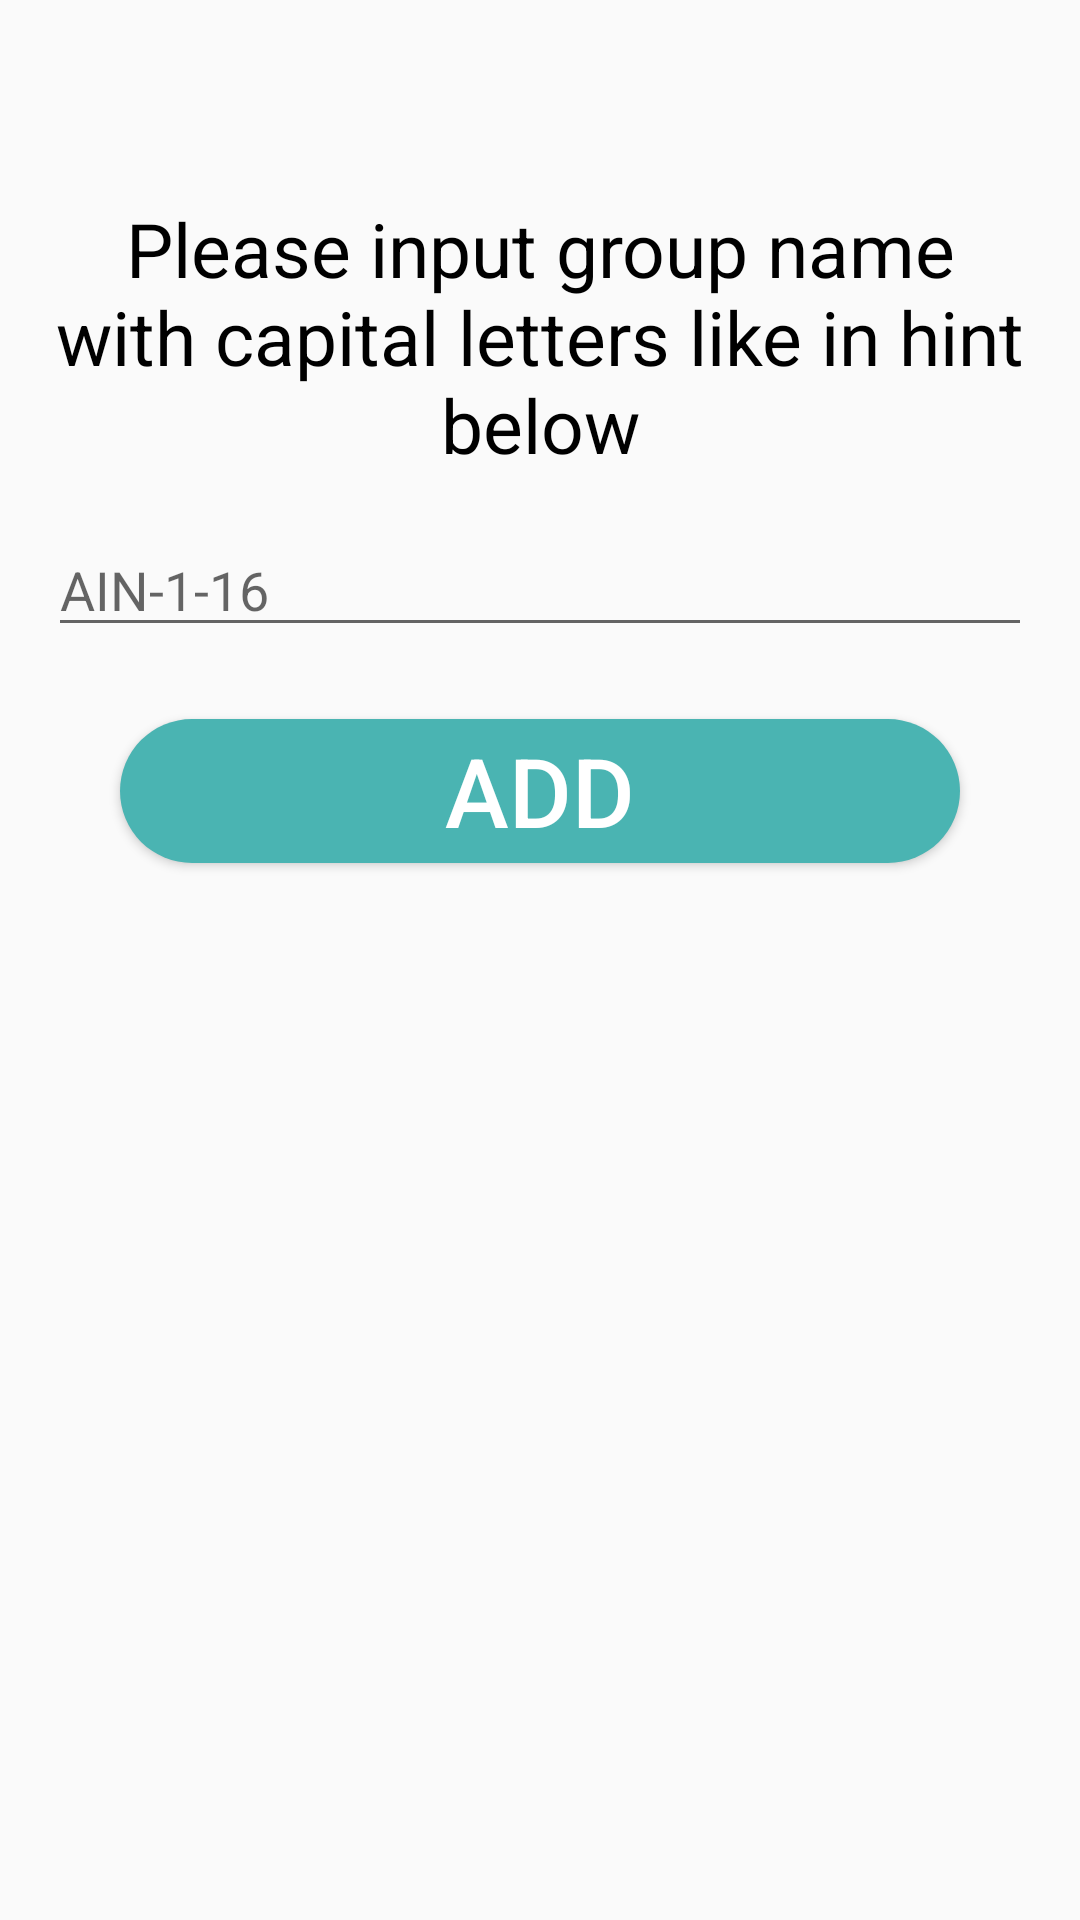

Android layout source for this screen:
<!-- AndroidManifest.xml: application theme AppTheme -->
<!-- res/layout/activity_add_group.xml -->
<?xml version="1.0" encoding="utf-8"?>
<androidx.constraintlayout.widget.ConstraintLayout xmlns:android="http://schemas.android.com/apk/res/android"
    xmlns:app="http://schemas.android.com/apk/res-auto"
    xmlns:tools="http://schemas.android.com/tools"
    android:layout_width="match_parent"
    android:layout_height="match_parent"
    android:padding="@dimen/padding_16"
    tools:context=".add.AddGroupActivity">

    <TextView
        android:id="@+id/groupText"
        android:layout_width="match_parent"
        android:layout_height="wrap_content"
        android:text="@string/groupText"
        android:textColor="@color/colorBlack"
        android:textSize="25dp"
        android:gravity="center"
        android:layout_marginTop="50dp"
        app:layout_constraintTop_toTopOf="parent"
        app:layout_constraintStart_toStartOf="parent"
        app:layout_constraintEnd_toEndOf="parent"/>

    <EditText
        android:id="@+id/etMondayGroupName"
        android:layout_width="match_parent"
        android:layout_height="wrap_content"
        android:hint="@string/defaultGroup"
        android:layout_marginTop="@dimen/padding_16"
        app:layout_constraintTop_toBottomOf="@id/groupText"
        app:layout_constraintStart_toStartOf="parent"
        app:layout_constraintEnd_toEndOf="parent"/>

    <ProgressBar
        android:id="@+id/addGroupMondayProgressBar"
        android:layout_width="wrap_content"
        android:layout_height="wrap_content"
        android:visibility="invisible"
        app:layout_constraintTop_toBottomOf="@id/groupText"
        app:layout_constraintBottom_toTopOf="@id/btnAddGroup"
        app:layout_constraintRight_toRightOf="parent"
        app:layout_constraintLeft_toLeftOf="parent"/>

    <Button
        android:id="@+id/btnAddGroup"
        android:layout_width="match_parent"
        android:layout_height="wrap_content"
        android:text="@string/add_btn"
        android:textSize="32dp"
        android:layout_margin="@dimen/margin_24"
        android:textColor="@color/colorWhite"
        android:layout_marginTop="@dimen/padding_16"
        android:onClick="onGroupMondayAdd"
        android:background="@drawable/btn_background"
        app:layout_constraintTop_toBottomOf="@+id/etMondayGroupName"
        app:layout_constraintStart_toStartOf="parent"
        app:layout_constraintEnd_toEndOf="parent"/>

</androidx.constraintlayout.widget.ConstraintLayout>
<!-- resources referenced by this layout -->
<resources>
  <color name="colorBlack">#000000</color>
  <color name="colorWhite">#ffffff</color>
  <dimen name="margin_24">24dp</dimen>
  <dimen name="padding_16">16dp</dimen>
  <!-- drawable btn_background (drawable) -->
  <?xml version="1.0" encoding="utf-8"?>
  <selector xmlns:android="http://schemas.android.com/apk/res/android">
      <item android:state_pressed="false">
          <shape>
              <solid android:color="@color/colorAccent"/>
              <corners android:radius="64dp"/>
          </shape>
      </item>
      <item android:state_pressed="true">
          <shape>
              <solid android:color="@color/colorPrimary"/>
              <corners android:radius="64dp"/>
          </shape>
      </item>
  </selector>
  <string name="add_btn">Add</string>
  <string name="defaultGroup">AIN-1-16</string>
  <string name="groupText">Please input group name with capital letters like in hint below</string>
  <style name="AppTheme" parent="Theme.AppCompat.Light.DarkActionBar">
          
          <item name="colorPrimary">@color/colorPrimary</item>
          <item name="colorPrimaryDark">@color/colorPrimaryDark</item>
          <item name="colorAccent">@color/colorAccent</item>
      </style>
  <color name="colorAccent">#4ab4b2</color>
  <color name="colorPrimary">#041452</color>
  <color name="colorPrimaryDark">#041452</color>
</resources>
